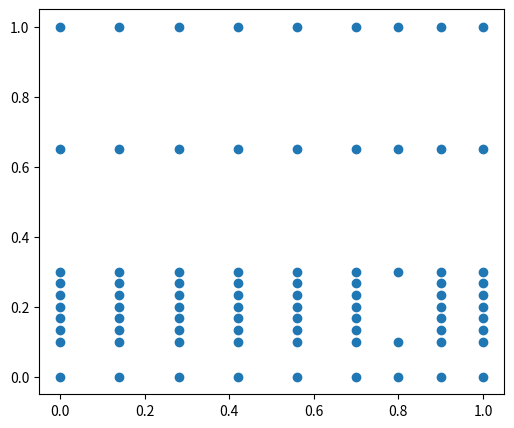

Write Python code to recreate this figure.
import numpy as np
import matplotlib.pyplot as plt
import math as math

def get_2d_connectivity(nx, ny, lx, ly):
    """
    :param lx: total width
    :param ly: total height
    :param nx: no. of elements along width
    :param ny: no. of elements along height
    :return: icon, plot handle of mesh
    """
    nelm = nx * ny
    nnod = (nx + 1) * (ny + 1)
    height = ly
    width = lx
    x = np.linspace(0, width, nx + 1)
    y = np.linspace(0, height, ny + 1)
    x_1, y_1 = np.meshgrid(x, y)
    x_1 = x_1.reshape(1, nnod)[0]
    y_1 = y_1.reshape(1, nnod)[0]
    node_array = np.array([np.arange(0, nnod, 1, dtype=np.int32), x_1, y_1])
    icon = np.zeros((5, nelm), dtype=np.int32)
    icon[0, :] = np.arange(0, nelm, 1)
    icon[1, :] = np.where((node_array[1] != width) & (node_array[2] != height))[0]
    icon[2, :] = icon[1, :] + nx + 1
    icon[3, :] = icon[1, :] + 1
    icon[4, :] = icon[2, :] + 1
    icon = icon.transpose()
    return icon, node_array, np.meshgrid(x, y)


def get_2d_connectivit(nx, ny, lx, ly):
    """
    :param lx: total width
    :param ly: total height
    :param nx: no. of elements along width
    :param ny: no. of elements along height
    :return: icon, plot handle of mesh
    """
    nelm = nx * ny
    nnod = (nx + 1) * (ny + 1)
    height = ly
    width = lx
    x = np.linspace(0, width, nx + 1)
    y = np.linspace(0, height, ny + 1)
    x_1, y_1 = np.meshgrid(x, y)
    x_1 = x_1.reshape(1, nnod)[0]
    y_1 = y_1.reshape(1, nnod)[0]
    node_array = np.array([np.arange(0, nnod, 1, dtype=np.int32), x_1, y_1])
    icon = np.zeros((5, nelm), dtype=np.int32)
    icon[0, :] = np.arange(0, nelm, 1)
    icon[1, :] = np.where((node_array[1] != width) & (node_array[2] != height))[0]
    icon[2, :] = icon[1, :] + nx + 1
    icon[3, :] = icon[1, :] + 1
    icon[4, :] = icon[2, :] + 1
    icon = icon.transpose()
    x = np.linspace(0, width, nx + 1)
    y = np.linspace(-height/2, height/2, ny + 1)
    x_1, y_1 = np.meshgrid(x, y)
    y_1 *= 0.5/x.max() * x + 0.5
    x_2 = x_1.reshape(1, nnod)[0]
    y_2 = y_1.reshape(1, nnod)[0]
    node_array = np.array([np.arange(0, nnod, 1, dtype=np.int32), x_2, y_2])
    # fig, ax1 = plt.subplots(1, 1, figsize=(12, 5))
    # ax1.scatter(x_1, y_1)
    # plt.show()
    return icon, node_array, (x_1, y_1)


def get_2d_connectivity_hole(nx, ny, lx, ly, Hx, Hy, by_max, by_min, bx_max, bx_min):
    """
    :param nx: plate number of elements along x
    :param ny: plates number of elements along y
    :param lx: lx length
    :param ly: ly length
    :param Hx: elements along x in hole
    :param Hy: elements along y in hole
    :param by_max: hole max y
    :param by_min: hole min y
    :param bx_max: hole max x
    :param bx_min: hole min x
    :return: mesh with a hole
    """
    hxc = (bx_min + bx_max) / 2
    hyc = (by_min + by_max) / 2
    nybelow = math.ceil(by_min * (ny+1) / ly)
    if nybelow == 0:
        nybelow += 1
    if nybelow == ny:
        nybelow +=- 1
    nyabove = ny - nybelow
    nxbelow = math.ceil(bx_min * (nx+1) / lx)
    if nxbelow == 0:
        nxbelow += 1
    if nxbelow == nx:
        nxbelow += - 1
    nxabove = nx - nxbelow
    nelm = (nx + Hx) * (ny + Hy)
    nnod = (nx + Hx + 1) * (1 + ny + Hy)
    height = ly
    width = lx
    step_x = lx/nx/30
    step_y = ly/ny/30
    x = np.hstack((np.linspace(0, bx_min, nxbelow,endpoint=False), np.linspace(bx_min, bx_max, Hx,endpoint=False), np.linspace(bx_max, width, nxabove + 1)))
    y = np.hstack((np.linspace(0, by_min, nybelow,endpoint=False), np.linspace(by_min, by_max, Hy,endpoint=False), np.linspace(by_max, height, nyabove + 1)))
    x_1, y_1 = np.meshgrid(x, y)
    x_0, y_0 = np.meshgrid(x, y)


    x_2 = x_1.reshape(1, nnod)[0]
    y_2 = y_1.reshape(1, nnod)[0]
    node_array = np.array([np.arange(0, nnod, 1, dtype=np.int32), x_2, y_2])

    icon = np.zeros((5, nelm), dtype=np.int32)
    icon[0, :] = np.arange(0, nelm, 1)
    iewr = np.where((node_array[1] != width) & (node_array[2] != height))[0]
    icon[1, :] = np.where((node_array[1] != width) & (node_array[2] != height))[0]
    icon[2, :] = icon[1, :] + nx + Hx + 1
    icon[3, :] = icon[1, :] + 1
    icon[4, :] = icon[2, :] + 1
    icon = icon.transpose()

    idx = ((x_1 <= bx_min + step_x) | (x_1 >= bx_max - step_x) | (y_1 <= by_min + step_y) | (y_1 >= by_max - step_y))

    x_1[~idx] = np.nan
    y_1[~idx] = np.nan
    fig, ax1 = plt.subplots(1, 1, figsize=(6, 5))
    ax1.scatter(x_1, y_1)
    plt.show()
    x_2 = x_1.reshape(1, nnod)[0]
    y_2 = y_1.reshape(1, nnod)[0]
    node_array1 = np.array([np.arange(0, nnod, 1, dtype=np.int32), x_2, y_2])

    return icon, node_array, (x_1, y_1), node_array1


if __name__ == "__main__":
    L = 1
    # DISCRITIZATION OF HOLE
    Hx = 2
    Hy = 6
    by_max = 0.3
    by_min = 0.1
    bx_max = 0.9
    bx_min = 0.7
    # DISCRITIZATION OF PLATE
    nx = 6
    ny = 3
    lx = L
    ly = L

    connectivityMatrix, nodalArray, (X, Y), ii = get_2d_connectivity_hole(nx, ny, lx, ly, Hx, Hy, by_max, by_min,
                                                                             bx_max, bx_min)
    print(nodalArray)
    print(connectivityMatrix)